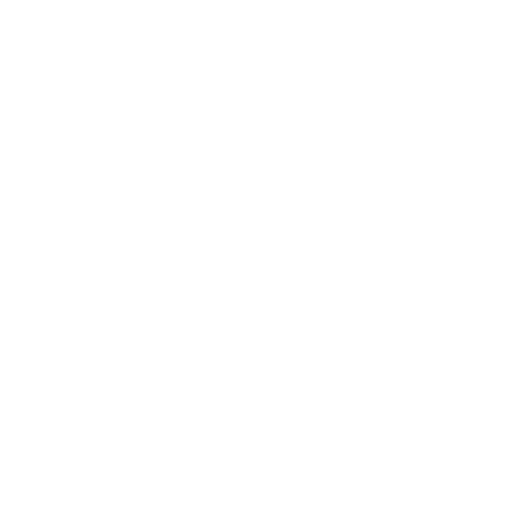
t = 0.00 s
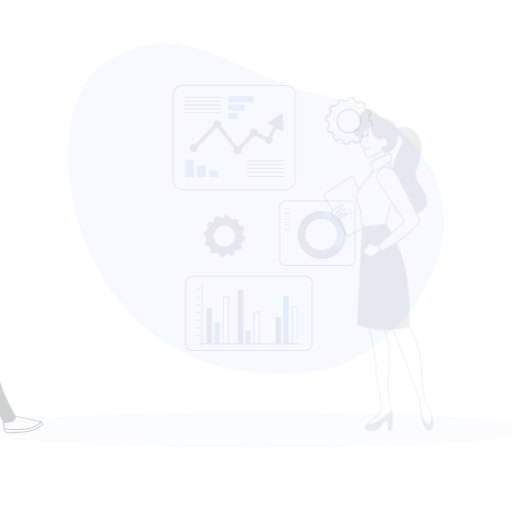
t = 0.15 s
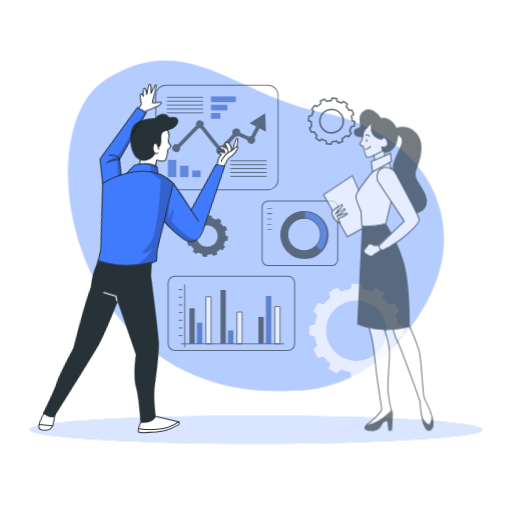
t = 0.45 s
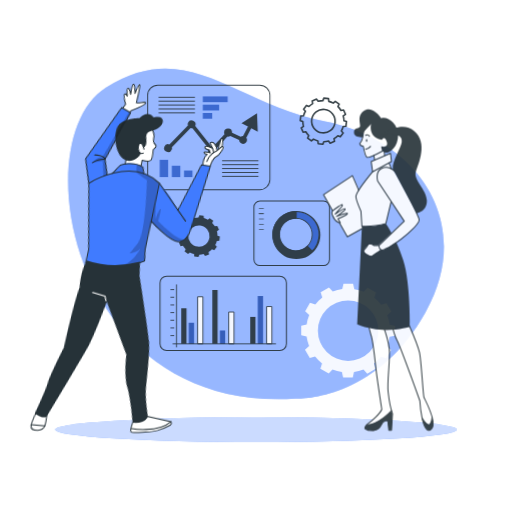
t = 0.60 s
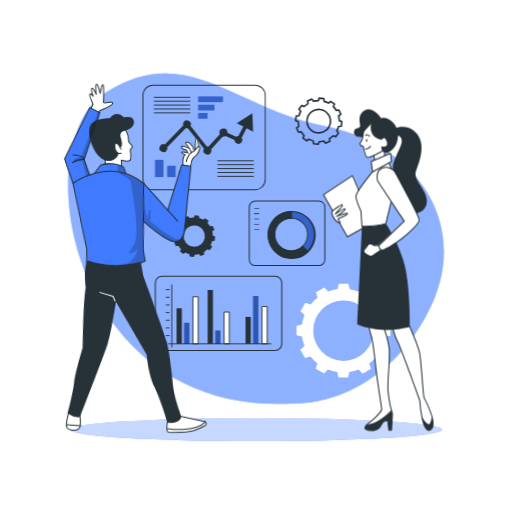
t = 0.80 s
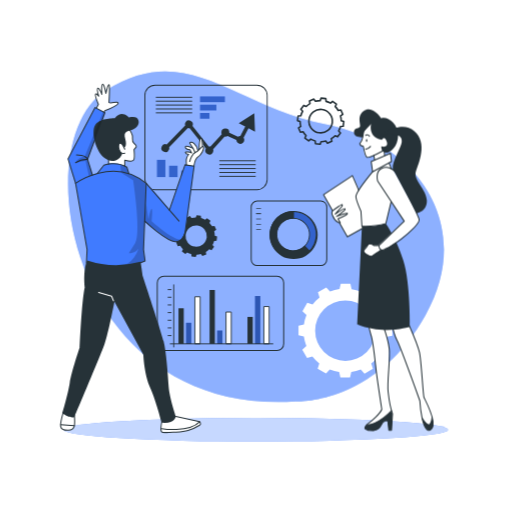
t = 1.00 s

The animated SVG that drew these frames (rendered in a browser with its animation timeline set to each time). Animation: 5 CSS @keyframes rules; one cycle of 1.00 s.

<svg class="animated" id="freepik_stories-business-plan" xmlns="http://www.w3.org/2000/svg" viewBox="0 0 500 500" version="1.1" xmlns:xlink="http://www.w3.org/1999/xlink" xmlns:svgjs="http://svgjs.com/svgjs"><style>svg#freepik_stories-business-plan:not(.animated) .animable {opacity: 0;}svg#freepik_stories-business-plan.animated #freepik--background-simple--inject-7 {animation: 1s 1 forwards cubic-bezier(.36,-0.01,.5,1.38) slideDown;animation-delay: 0s;}svg#freepik_stories-business-plan.animated #freepik--Shadow--inject-7 {animation: 1s 1 forwards cubic-bezier(.36,-0.01,.5,1.38) zoomOut;animation-delay: 0s;}svg#freepik_stories-business-plan.animated #freepik--Graphics--inject-7 {animation: 1s 1 forwards cubic-bezier(.36,-0.01,.5,1.38) slideRight;animation-delay: 0s;}svg#freepik_stories-business-plan.animated #freepik--character-1--inject-7 {animation: 1s 1 forwards cubic-bezier(.36,-0.01,.5,1.38) lightSpeedLeft;animation-delay: 0s;}svg#freepik_stories-business-plan.animated #freepik--character-2--inject-7 {animation: 1s 1 forwards cubic-bezier(.36,-0.01,.5,1.38) fadeIn;animation-delay: 0s;}            @keyframes slideDown {                0% {                    opacity: 0;                    transform: translateY(-30px);                }                100% {                    opacity: 1;                    transform: translateY(0);                }            }                    @keyframes zoomOut {                0% {                    opacity: 0;                    transform: scale(1.5);                }                100% {                    opacity: 1;                    transform: scale(1);                }            }                    @keyframes slideRight {                0% {                    opacity: 0;                    transform: translateX(30px);                }                100% {                    opacity: 1;                    transform: translateX(0);                }            }                    @keyframes lightSpeedLeft {              from {                transform: translate3d(-50%, 0, 0) skewX(20deg);                opacity: 0;              }              60% {                transform: skewX(-10deg);                opacity: 1;              }              80% {                transform: skewX(2deg);              }              to {                opacity: 1;                transform: translate3d(0, 0, 0);              }            }                    @keyframes fadeIn {                0% {                    opacity: 0;                }                100% {                    opacity: 1;                }            }        </style><g id="freepik--background-simple--inject-7" class="animable" style="transform-origin: 250.008px 231.15px;"><path d="M288.4,392s77.86,3.64,127.11-84.35-8.7-168.93-98.22-186.42S183.17,38.07,103.38,88.34,67.93,406.33,288.4,392Z" style="fill: #407BFF; transform-origin: 250.008px 231.15px;" id="eltt71x5o1xa" class="animable"></path><g id="elc27boa8y1uj"><path d="M288.4,392s77.86,3.64,127.11-84.35-8.7-168.93-98.22-186.42S183.17,38.07,103.38,88.34,67.93,406.33,288.4,392Z" style="fill: rgb(255, 255, 255); opacity: 0.4; transform-origin: 250.008px 231.15px;" class="animable" id="el8umv3u2yhxa"></path></g></g><g id="freepik--Shadow--inject-7" class="animable" style="transform-origin: 250.01px 419.59px;"><ellipse cx="250.01" cy="419.59" rx="187.6" ry="11.63" style="fill: #407BFF; transform-origin: 250.01px 419.59px;" id="el40z0u8u073o" class="animable"></ellipse><g id="elbrgnxg5yl77"><ellipse cx="250.01" cy="419.59" rx="187.6" ry="11.63" style="fill: rgb(255, 255, 255); opacity: 0.7; transform-origin: 250.01px 419.59px;" class="animable" id="elxu8sdzp0g6i"></ellipse></g></g><g id="freepik--Graphics--inject-7" class="animable" style="transform-origin: 262.04px 225.66px;"><path d="M291.08,113.24l-.54,4.58,2.48.88a20.29,20.29,0,0,0,.65,4.65l-2.15,1.56,1.81,4.25,2.61-.49a20.2,20.2,0,0,0,2.88,3.7l-1.09,2.44,3.7,2.76,2-1.7a19.74,19.74,0,0,0,4.35,1.76l.28,2.65,4.57.55.89-2.49a20.29,20.29,0,0,0,4.65-.65l1.57,2.14L324,138l-.47-2.6a20.23,20.23,0,0,0,3.69-2.88l2.44,1.09,2.76-3.7-1.71-2a19.47,19.47,0,0,0,1.76-4.34l2.65-.28.55-4.58-2.49-.89a19.67,19.67,0,0,0-.65-4.64l2.16-1.57-1.82-4.25-2.6.48a20.28,20.28,0,0,0-2.89-3.69l1.08-2.43L324.73,99l-2,1.71a20.52,20.52,0,0,0-4.32-1.76l-.28-2.65-4.58-.54-.89,2.48a20.14,20.14,0,0,0-4.64.66l-1.57-2.15-4.25,1.81.48,2.6A20.2,20.2,0,0,0,299,104l-2.43-1.08-2.77,3.7,1.71,2a19.83,19.83,0,0,0-1.76,4.35Zm10.63,3.67a11.46,11.46,0,1,1,10,12.73h0a11.46,11.46,0,0,1-10-12.73Z" style="fill: none; stroke: rgb(38, 50, 56); stroke-linejoin: round; stroke-width: 1.57112px; transform-origin: 313.105px 118.295px;" id="elzez4mkdmet8" class="animable"></path><path d="M171.61,225.94l-.49,4.15,2.25.8a18.19,18.19,0,0,0,.59,4.21l-2,1.42,1.64,3.85,2.36-.45a18.49,18.49,0,0,0,2.61,3.35l-1,2.21L181,248l1.81-1.55a17.71,17.71,0,0,0,3.94,1.6l.25,2.4,4.15.5.8-2.26a18,18,0,0,0,4.21-.59l1.42,1.95,3.84-1.65L201,246a18.49,18.49,0,0,0,3.35-2.61l2.21,1,2.5-3.34-1.55-1.83a17.92,17.92,0,0,0,1.6-3.93l2.4-.26.49-4.15-2.25-.8a18.19,18.19,0,0,0-.59-4.21l2-1.42-1.65-3.85-2.35.43a18.45,18.45,0,0,0-2.63-3.33l1-2.21L202.1,213l-1.82,1.55a17.81,17.81,0,0,0-3.92-1.59l-.25-2.4-4.15-.5-.8,2.26a18.11,18.11,0,0,0-4.21.59L185.53,211l-3.85,1.64.43,2.36a18.39,18.39,0,0,0-3.35,2.61l-2.21-1-2.5,3.35,1.55,1.82a18.2,18.2,0,0,0-1.6,3.94Zm9.63,3.32a10.38,10.38,0,1,1,9.08,11.54h0a10.39,10.39,0,0,1-9.08-11.54Z" style="fill: rgb(38, 50, 56); transform-origin: 191.56px 230.505px;" id="elld9sogs2j38" class="animable"></path><path d="M383.08,327.75v-9.41l-5.25-1.19a40.53,40.53,0,0,0-2.44-9.26l4-3.69L374.67,296l-5.16,1.63a41.23,41.23,0,0,0-6.74-6.79l1.63-5.21-8.17-4.71-3.65,3.93a40.52,40.52,0,0,0-9.24-2.51l-1.2-5.3h-9.41l-1.2,5.26a40.15,40.15,0,0,0-9.26,2.44l-3.69-4-8.15,4.7,1.59,5.16a41.17,41.17,0,0,0-6.79,6.73l-5.2-1.61-4.7,8.14,3.94,3.67a40.57,40.57,0,0,0-2.51,9.23l-5.3,1.21v9.41l5.25,1.2a41.11,41.11,0,0,0,2.44,9.25l-4,3.7,4.71,8.17,5.15-1.59a40.79,40.79,0,0,0,6.76,6.76l-1.61,5.21,8.18,4.71,3.65-4a40.27,40.27,0,0,0,9.19,2.52l1.2,5.3h9.42l1.19-5.25a41.17,41.17,0,0,0,9.27-2.46l3.69,4,8.17-4.71-1.59-5.15a40.79,40.79,0,0,0,6.79-6.73l5.2,1.61,4.71-8.18-3.95-3.66a41.06,41.06,0,0,0,2.52-9.24Zm-16.27-4.86a29.54,29.54,0,1,1-29.54-29.54h0a29.54,29.54,0,0,1,29.54,29.54Z" style="fill: rgb(255, 255, 255); transform-origin: 337.27px 322.825px;" id="ellr0ukhc0km" class="animable"></path><rect x="195.34" y="94.15" width="24.24" height="5.59" style="fill: #407BFF; transform-origin: 207.46px 96.945px;" id="elswt9ixby5dk" class="animable"></rect><rect x="195.34" y="102.23" width="15.93" height="5.59" style="fill: #407BFF; transform-origin: 203.305px 105.025px;" id="el1hugc7kh9mi" class="animable"></rect><rect x="195.34" y="110.31" width="9.17" height="5.59" style="fill: #407BFF; transform-origin: 199.925px 113.105px;" id="elegzeq88vd9" class="animable"></rect><g id="elgqt0ysrefjm"><rect x="195.34" y="94.15" width="24.24" height="5.59" style="opacity: 0.2; isolation: isolate; transform-origin: 207.46px 96.945px;" class="animable" id="el8xqm7ji42y"></rect></g><g id="el3cnicda3zv3"><rect x="195.34" y="102.23" width="15.93" height="5.59" style="opacity: 0.2; isolation: isolate; transform-origin: 203.305px 105.025px;" class="animable" id="el15bsyd0xlgp"></rect></g><g id="el291l4lrj4te"><rect x="195.34" y="110.31" width="9.17" height="5.59" style="opacity: 0.2; isolation: isolate; transform-origin: 199.925px 113.105px;" class="animable" id="el6vd3uyrx8"></rect></g><rect x="153.25" y="156.07" width="8.22" height="16.84" style="fill: #407BFF; transform-origin: 157.36px 164.49px;" id="elwb8rxouvxo9" class="animable"></rect><rect x="165.12" y="161.86" width="8.22" height="11.06" style="fill: #407BFF; transform-origin: 169.23px 167.39px;" id="elfrwb163yncd" class="animable"></rect><rect x="177" y="166.55" width="8.22" height="6.37" style="fill: #407BFF; transform-origin: 181.11px 169.735px;" id="elp73xqoefnk" class="animable"></rect><g id="el3p3fe8be4hd"><rect x="153.25" y="156.07" width="8.22" height="16.84" style="opacity: 0.2; isolation: isolate; transform-origin: 157.36px 164.49px;" class="animable" id="el26mm2a1iy05"></rect></g><g id="el7g21etz3fx"><rect x="165.12" y="161.86" width="8.22" height="11.06" style="opacity: 0.2; isolation: isolate; transform-origin: 169.23px 167.39px;" class="animable" id="elqw6274jv50b"></rect></g><g id="el5fx2zmmvqnh"><rect x="177" y="166.55" width="8.22" height="6.37" style="opacity: 0.2; isolation: isolate; transform-origin: 181.11px 169.735px;" class="animable" id="el4ygxs8jviaf"></rect></g><path d="M250.94,185.66H151.41A10.39,10.39,0,0,1,141,175.27V93.1a10.41,10.41,0,0,1,10.39-10.39h99.53A10.4,10.4,0,0,1,261.33,93.1v82.17A10.39,10.39,0,0,1,250.94,185.66Zm-99.53-102a9.5,9.5,0,0,0-9.48,9.48v82.17a9.5,9.5,0,0,0,9.48,9.48h99.53a9.5,9.5,0,0,0,9.48-9.48V93.1a9.5,9.5,0,0,0-9.48-9.48Z" style="fill: rgb(38, 50, 56); transform-origin: 201.165px 134.185px;" id="elj6jlmongkr" class="animable"></path><rect x="214.17" y="156.53" width="35.49" height="0.91" style="fill: rgb(38, 50, 56); transform-origin: 231.915px 156.985px;" id="el77whqqfomdj" class="animable"></rect><rect x="214.17" y="160.34" width="35.49" height="0.91" style="fill: rgb(38, 50, 56); transform-origin: 231.915px 160.795px;" id="eli57jd6j46o" class="animable"></rect><rect x="214.17" y="164.14" width="35.49" height="0.91" style="fill: rgb(38, 50, 56); transform-origin: 231.915px 164.595px;" id="elv2vfrwuzixf" class="animable"></rect><rect x="214.17" y="167.94" width="35.49" height="0.91" style="fill: rgb(38, 50, 56); transform-origin: 231.915px 168.395px;" id="elbe5lr3ejt6j" class="animable"></rect><rect x="214.17" y="171.74" width="35.49" height="0.91" style="fill: rgb(38, 50, 56); transform-origin: 231.915px 172.195px;" id="elvb8ilqmcpn" class="animable"></rect><rect x="152.16" y="94.53" width="35.49" height="0.91" style="fill: rgb(38, 50, 56); transform-origin: 169.905px 94.985px;" id="elbapfag3ne9i" class="animable"></rect><rect x="152.16" y="98.33" width="35.49" height="0.91" style="fill: rgb(38, 50, 56); transform-origin: 169.905px 98.785px;" id="eldwj6gfgo5li" class="animable"></rect><rect x="152.16" y="102.13" width="35.49" height="0.91" style="fill: rgb(38, 50, 56); transform-origin: 169.905px 102.585px;" id="el82fr4dh435j" class="animable"></rect><rect x="152.16" y="105.93" width="35.49" height="0.91" style="fill: rgb(38, 50, 56); transform-origin: 169.905px 106.385px;" id="elm97az0ct6x" class="animable"></rect><rect x="152.16" y="109.73" width="35.49" height="0.91" style="fill: rgb(38, 50, 56); transform-origin: 169.905px 110.185px;" id="el5pcdc3np8wc" class="animable"></rect><path d="M242.65,125.23l6.36,3.34-.73-17.94-15.17,9.6,6.36,3.33-4.79,9.11h0a3.78,3.78,0,0,0-2.33.8l-8.45-3.91v-.05a3.88,3.88,0,0,0-7.75-.38h0a2.41,2.41,0,0,0,0,.38,4.05,4.05,0,0,0,.35,1.61l-11,12a3.7,3.7,0,0,0-1.09-.17,2.76,2.76,0,0,0-.57.06L188,122.9a3.87,3.87,0,0,0-7.08-3.11,3.71,3.71,0,0,0-.33,1.54,4.29,4.29,0,0,0,.2,1.17L162.74,141a3.87,3.87,0,1,0,2.31,5h0a4,4,0,0,0,.23-1.33,3.38,3.38,0,0,0-.13-.94L183.4,125a3.53,3.53,0,0,0,1.11.18,3.42,3.42,0,0,0,.71-.07l15.75,20a3.91,3.91,0,1,0,6.88,3.73,3.83,3.83,0,0,0,.47-1.65,2.54,2.54,0,0,0,0-.39,4,4,0,0,0-.2-1.19l11.26-12.26a3.57,3.57,0,0,0,.65.06,3.87,3.87,0,0,0,2.16-.66l8.6,4a3.87,3.87,0,1,0,7.73-.37,3.83,3.83,0,0,0-.69-2Z" style="fill: rgb(38, 50, 56); transform-origin: 203.283px 130.759px;" id="el8p3s25tsrdd" class="animable"></path><g id="freepik--chart-1--inject-2--inject-7" class="animable" style="transform-origin: 282.175px 227.77px;"><path d="M251.17,196.27a5.91,5.91,0,0,0-5.9,5.91v51.21a5.9,5.9,0,0,0,5.9,5.9h62a5.91,5.91,0,0,0,5.91-5.9V202.15a5.91,5.91,0,0,0-5.91-5.9Z" style="fill: none; stroke: rgb(38, 50, 56); stroke-linejoin: round; transform-origin: 282.175px 227.77px;" id="elku8yd5ejtoa" class="animable"></path><rect x="250.16" y="203.25" width="4.71" height="0.63" style="fill: rgb(38, 50, 56); transform-origin: 252.515px 203.565px;" id="elruukzbsfd4q" class="animable"></rect><rect x="250.16" y="208.39" width="4.71" height="0.63" style="fill: rgb(38, 50, 56); transform-origin: 252.515px 208.705px;" id="elcqsmi2lzx5j" class="animable"></rect><rect x="250.16" y="213.53" width="4.71" height="0.63" style="fill: rgb(38, 50, 56); transform-origin: 252.515px 213.845px;" id="elt4s56f3pwkp" class="animable"></rect><rect x="250.16" y="218.68" width="4.71" height="0.63" style="fill: rgb(38, 50, 56); transform-origin: 252.515px 218.995px;" id="elafda1xi0rfr" class="animable"></rect><rect x="249.98" y="208.39" width="4.71" height="0.63" style="fill: rgb(38, 50, 56); transform-origin: 252.335px 208.705px;" id="elv7o0kl4ppxc" class="animable"></rect><rect x="250.16" y="223.82" width="4.71" height="0.63" style="fill: rgb(38, 50, 56); transform-origin: 252.515px 224.135px;" id="el1t8pnq39j6l" class="animable"></rect></g><path d="M285.76,251.64a22.59,22.59,0,1,0-22.12-23,22.58,22.58,0,0,0,22.12,23Zm.79-38.54a16,16,0,1,1-16.32,15.67A16,16,0,0,1,286.55,213.1Z" style="fill: #407BFF; transform-origin: 286.226px 229.055px;" id="eltp42fhxvm4j" class="animable"></path><g id="elv7lxoxh1co"><path d="M285.76,251.64a22.59,22.59,0,1,0-22.12-23,22.58,22.58,0,0,0,22.12,23Zm.79-38.54a16,16,0,1,1-16.32,15.67A16,16,0,0,1,286.55,213.1Z" style="opacity: 0.2; isolation: isolate; transform-origin: 286.226px 229.055px;" class="animable" id="el4s22na9djy9"></path></g><path d="M270,245.22a23,23,0,0,0,32.53.14.48.48,0,0,0,0-.64L297.84,240a.45.45,0,0,0-.32-.14.57.57,0,0,0-.33.13,15.36,15.36,0,0,1-11.28,4.51l-1.11,0a15.45,15.45,0,0,1-9.21-3.71c-.23-.21-.47-.42-.69-.64a15.79,15.79,0,0,1-1.75-20.27.41.41,0,0,0,.05-.09c.1-.14.21-.26.33-.4a15.47,15.47,0,0,1,13-5.86.45.45,0,0,0,.46-.44h0l.13-6.63a.46.46,0,0,0-.44-.47h0A23,23,0,0,0,270,245.22Z" style="fill: rgb(38, 50, 56); transform-origin: 282.973px 229.008px;" id="elg2zyi6jugsk" class="animable"></path><path d="M286.69,206a23.51,23.51,0,1,1-.05,0Zm-.92,45.17a22.14,22.14,0,1,0-21.68-22.58h0A22.15,22.15,0,0,0,285.77,251.18Zm.79-38.54a16.42,16.42,0,1,1-16.75,16.08,16.42,16.42,0,0,1,16.75-16.08Zm-.65,31.91a15.51,15.51,0,1,0-15.19-15.82h0a15.51,15.51,0,0,0,15.19,15.81Z" style="fill: rgb(38, 50, 56); transform-origin: 286.665px 229.51px;" id="el0mvfjnqunow" class="animable"></path><line x1="169.67" y1="278.13" x2="169.67" y2="338.79" style="fill: none; stroke: rgb(38, 50, 56); stroke-linecap: round; stroke-linejoin: round; stroke-width: 0.879169px; transform-origin: 169.67px 308.46px;" id="elkwvjur7kfob" class="animable"></line><rect x="174.27" y="301.02" width="5.15" height="34.73" style="fill: rgb(38, 50, 56); transform-origin: 176.845px 318.385px;" id="eldkty9zjewx" class="animable"></rect><rect x="181.63" y="315.19" width="5.15" height="20.55" style="fill: #407BFF; transform-origin: 184.205px 325.465px;" id="elt33kkjoif9l" class="animable"></rect><rect x="190.28" y="289.79" width="5.15" height="45.96" style="fill: rgb(255, 255, 255); stroke: rgb(38, 50, 56); stroke-linejoin: round; stroke-width: 0.879169px; transform-origin: 192.855px 312.77px;" id="eljr3hpcky4qj" class="animable"></rect><rect x="204.64" y="283.16" width="5.15" height="52.58" style="fill: rgb(38, 50, 56); transform-origin: 207.215px 309.45px;" id="eln38igjdyf4a" class="animable"></rect><rect x="212.01" y="322.74" width="5.15" height="13.01" style="fill: #407BFF; transform-origin: 214.585px 329.245px;" id="elq173fnfe8j" class="animable"></rect><rect x="220.66" y="304.7" width="5.15" height="31.05" style="fill: rgb(255, 255, 255); stroke: rgb(38, 50, 56); stroke-linejoin: round; stroke-width: 0.879169px; transform-origin: 223.235px 320.225px;" id="elm1w95jg8s7i" class="animable"></rect><rect x="241.64" y="309.45" width="5.15" height="26.29" style="fill: rgb(38, 50, 56); transform-origin: 244.215px 322.595px;" id="el6p0jzei6b6b" class="animable"></rect><rect x="249.01" y="289.05" width="5.15" height="46.69" style="fill: #407BFF; transform-origin: 251.585px 312.395px;" id="elpke9cx8m0mg" class="animable"></rect><rect x="257.66" y="299.36" width="5.15" height="36.38" style="fill: rgb(255, 255, 255); stroke: rgb(38, 50, 56); stroke-linejoin: round; stroke-width: 0.879169px; transform-origin: 260.235px 317.55px;" id="elxzkr61yilys" class="animable"></rect><line x1="164.14" y1="327.71" x2="167.02" y2="327.71" style="fill: none; stroke: rgb(38, 50, 56); stroke-linecap: round; stroke-linejoin: round; stroke-width: 0.879169px; transform-origin: 165.58px 327.71px;" id="elipkk1nlniqn" class="animable"></line><line x1="164.14" y1="320.22" x2="167.02" y2="320.22" style="fill: none; stroke: rgb(38, 50, 56); stroke-linecap: round; stroke-linejoin: round; stroke-width: 0.879169px; transform-origin: 165.58px 320.22px;" id="elxpnbqrkq069" class="animable"></line><line x1="164.14" y1="312.74" x2="167.02" y2="312.74" style="fill: none; stroke: rgb(38, 50, 56); stroke-linecap: round; stroke-linejoin: round; stroke-width: 0.879169px; transform-origin: 165.58px 312.74px;" id="el14q1ffubeaf" class="animable"></line><line x1="164.14" y1="305.25" x2="167.02" y2="305.25" style="fill: none; stroke: rgb(38, 50, 56); stroke-linecap: round; stroke-linejoin: round; stroke-width: 0.879169px; transform-origin: 165.58px 305.25px;" id="eltfzzvhstp4k" class="animable"></line><line x1="164.14" y1="297.76" x2="167.02" y2="297.76" style="fill: none; stroke: rgb(38, 50, 56); stroke-linecap: round; stroke-linejoin: round; stroke-width: 0.879169px; transform-origin: 165.58px 297.76px;" id="elnzi8j99gvne" class="animable"></line><line x1="164.14" y1="290.27" x2="167.02" y2="290.27" style="fill: none; stroke: rgb(38, 50, 56); stroke-linecap: round; stroke-linejoin: round; stroke-width: 0.879169px; transform-origin: 165.58px 290.27px;" id="elzphpymiqxb" class="animable"></line><line x1="164.14" y1="282.78" x2="167.02" y2="282.78" style="fill: none; stroke: rgb(38, 50, 56); stroke-linecap: round; stroke-linejoin: round; stroke-width: 0.879169px; transform-origin: 165.58px 282.78px;" id="elceg2rek1cm" class="animable"></line><line x1="166.26" y1="335.75" x2="266.42" y2="335.75" style="fill: none; stroke: rgb(38, 50, 56); stroke-linecap: round; stroke-linejoin: round; stroke-width: 0.879169px; transform-origin: 216.34px 335.75px;" id="elp900a09zh7j" class="animable"></line><g id="el4kfzx9vp6wc"><rect x="181.63" y="315.19" width="5.15" height="20.55" style="opacity: 0.3; transform-origin: 184.205px 325.465px;" class="animable" id="elwtdsttq27k"></rect></g><g id="ele05ijgug8fd"><rect x="212.01" y="322.74" width="5.15" height="13.01" style="opacity: 0.3; transform-origin: 214.585px 329.245px;" class="animable" id="els6sjjvw37f8"></rect></g><g id="el10auuqkinri"><rect x="249.01" y="289.05" width="5.15" height="46.69" style="opacity: 0.3; transform-origin: 251.585px 312.395px;" class="animable" id="elhios31fmxtm"></rect></g><path d="M160.05,269.71a6.52,6.52,0,0,0-6.51,6.51v59.51a6.53,6.53,0,0,0,6.51,6.52H270.5a6.54,6.54,0,0,0,6.52-6.52V276.2a6.53,6.53,0,0,0-6.52-6.52Z" style="fill: none; stroke: rgb(38, 50, 56); stroke-linejoin: round; transform-origin: 215.28px 305.965px;" id="el7v28vbquifl" class="animable"></path></g><g id="freepik--character-1--inject-7" class="animable" style="transform-origin: 129.247px 252.357px;"><path d="M72.65,402.74s2.31,15.42-3.28,17-9.47-.5-10.17-2.81,4.25-18.81,4.25-18.81Z" style="fill: rgb(255, 255, 255); transform-origin: 66.1276px 409.206px;" id="eliclgfbjbrq8" class="animable"></path><path d="M169.88,406.15l24.3,5.76s1.84,1,1.64,2.65-11.29,5.88-14.4,6.41-21.06,2.87-23.61.68S160.65,402,160.65,402Z" style="fill: rgb(255, 255, 255); transform-origin: 176.48px 412.285px;" id="el5sn5jpfej06" class="animable"></path><path d="M125.88,124.92s3.42,5.16,3.47,7.77-.27,5.59,1.33,7.13,2.83,3.22,2.17,4-1.93,2.3-1.93,2.3,1.65,8.79-.49,10.38-8.57,0-8.57,0v5.68s-9.14-3-15.45-2.44l-1.12-12.17S119,121.21,125.88,124.92Z" style="fill: rgb(255, 255, 255); transform-origin: 119.161px 143.371px;" id="el1qih247mdar" class="animable"></path><path d="M182.1,160.88s-.82-6.24,2.22-10c0,0-3.64-.62-3.2-1.94s6,.41,6,.41l-1.5-3s-5.25-1.74-4.6-3.37,8.35,2.38,8.35,2.38-4.57-3.82-3.93-5.41,5.29-1.56,7.77,6.68l1.26-1.57s.45-9.38,1.74-9.89c0,0,2,1.1,2,6.49,0,0,2,2.41.73,4.45s-4.26,6.63-6.8,8.35-2.53,8.43-2.53,8.43Z" style="fill: rgb(255, 255, 255); transform-origin: 190.163px 149.03px;" id="eldu89dknlbmt" class="animable"></path><path d="M101.62,109.59l1.15-1.54s12.87-5.74,12.55-7.53-7.61.68-9-.27c0,0,1.33-16.94,0-17.49s-2.81,7.95-2.81,7.95-1.87-8.72-3.31-8.47-.84,9-.84,9-2.75-5.61-3.82-5.09.53,7.36.53,7.36-2-2.35-2.8-1.64A26.51,26.51,0,0,0,96.12,102l-2.78,4.7Z" style="fill: rgb(255, 255, 255); transform-origin: 104.298px 95.9124px;" id="eln2jmzaku13c" class="animable"></path><path d="M180.71,160.92l8.87,1.24s-6.49,55-8.4,61.79-3.63,11.67-10.15,12-29.75-19.2-29.75-19.2l-1.08,27,1.51,11.2s-28.41,14.93-57.3,1.94l.65-13.14L74.65,183.65l-8.19-28.54L92.89,105l9.58,5-16.9,45.61,4.73,15.23,5.29-2.12,5.85-7.46s9.92-5.15,22.47,2l2,6.26s14.72,1.11,39.57,35.56Z" style="fill: #407BFF; transform-origin: 128.02px 183.6px;" id="elu5lvycji50n" class="animable"></path><g id="ele0nzis1ekaq"><path d="M117.3,160.92l1.12,7.7S126.68,174.1,130,176c0,0,8.12,51.28,2.11,61.37l-6.33,9.91s6.47,0,9.45-4.53c0,0-3.71,12.38-13.33,15.71,0,0,14.77-1.54,19.85-3.5l-1.51-11.2,2.43-62.45s2.29-4.18-16.75-11.67l-2.81-6.75Z" style="opacity: 0.2; transform-origin: 130.028px 209.69px;" class="animable" id="el7gywgjla2yr"></path></g><path d="M125.88,125.62s3.1,4.54,3.47,7.07-.73,5.32,1.33,7.13,3,3,2.17,4-1.93,2.3-1.93,2.3.84,8.57-.49,10.38-8.57,0-8.57,0v5.68" style="fill: none; stroke: rgb(38, 50, 56); stroke-linecap: round; stroke-linejoin: round; transform-origin: 127.505px 143.9px;" id="elgyz81sf5esk" class="animable"></path><path d="M121.86,145.74s-2.9-7.49-5.07-5.68-.24,11.71,5.07,9.54" style="fill: none; stroke: rgb(38, 50, 56); stroke-linecap: round; stroke-linejoin: round; transform-origin: 118.887px 144.844px;" id="eldcgyvfrsujg" class="animable"></path><path d="M121.07,144s3.45-.28,1.27-8.37,2.54-7,7.61-9.3,6.28-6.52,5.19-9.05-2.9-3.87-9.3-2.66c0,0-7-8.09-13.76.85,0,0-15.22-.24-19.32,7s1.33,25.72,9.3,31.88,15.76,1.23,17.38-4.56c0,0-5.43-2.93-2.65-9.69C116.79,140.06,119.32,139.16,121.07,144Z" style="fill: rgb(38, 50, 56); transform-origin: 113.433px 134.228px;" id="elvfpq2dtt8b" class="animable"></path><path d="M73.86,179.09s36.83-26.71,68.93,0l-2.59,64.62,1.51,11.2s-27.14,12.71-57.3,1.94l.65-13.14Z" style="fill: none; stroke: rgb(38, 50, 56); stroke-linecap: round; stroke-linejoin: round; transform-origin: 108.325px 214.2px;" id="eliwuelshvd4" class="animable"></path><path d="M95.1,169.38l6.34-8.08s12.43-4.3,22.47,2l2,6.26" style="fill: none; stroke: rgb(38, 50, 56); stroke-linecap: round; stroke-linejoin: round; transform-origin: 110.505px 164.714px;" id="elowvncwg2n58" class="animable"></path><line x1="142.79" y1="179.09" x2="174.86" y2="215.97" style="fill: none; stroke: rgb(38, 50, 56); stroke-linecap: round; stroke-linejoin: round; transform-origin: 158.825px 197.53px;" id="elsrra68700tg" class="animable"></line><path d="M141.31,216s21.25,19.77,29.72,20,9.88-10,9.88-10l8.67-63.8-8.87-1.24-15.26,44.23" style="fill: none; stroke: rgb(38, 50, 56); stroke-linecap: round; stroke-linejoin: round; transform-origin: 165.445px 198.482px;" id="el55eqmr9rz9c" class="animable"></path><path d="M189.43,162s1.11-7.21,4-8.85,6.32-8,5.22-9.83-4.46,4.12-7.49,5.26-5.49,6.74-5.91,9.17" style="fill: none; stroke: rgb(38, 50, 56); stroke-linecap: round; stroke-linejoin: round; transform-origin: 192.055px 152.487px;" id="eltfbwjzflsm" class="animable"></path><path d="M197.72,143.06s0-8.33-1.53-7.94-1.74,10.94-1.74,10.94" style="fill: none; stroke: rgb(38, 50, 56); stroke-linecap: round; stroke-linejoin: round; transform-origin: 196.085px 140.583px;" id="el48ohgrcjg85" class="animable"></path><path d="M193.33,147.13s-1-4.67-3.75-6.95-4.47-1.05-4.16-.28,5,7,4.89,9.12" style="fill: none; stroke: rgb(38, 50, 56); stroke-linecap: round; stroke-linejoin: round; transform-origin: 189.357px 143.945px;" id="elf3kh2ng28xq" class="animable"></path><path d="M188.57,144.82s-7.55-3.46-7.57-1.39,4.6,2.87,4.6,2.87l1.5,3s-6.36-2-6-.41,3.2,1.94,3.2,1.94-3.09,3.06-2.22,10" style="fill: none; stroke: rgb(38, 50, 56); stroke-linecap: round; stroke-linejoin: round; transform-origin: 184.785px 151.8px;" id="el34ibb97dphi" class="animable"></path><path d="M137.34,255.66l1.93,13.52s17.77,53.31,20.47,63.73,4.25,34,5,44.81,7,29,7,29-.77,7.34-13.9,6.18c0,0-5.41-21.63-11.2-34.38S140,346.43,140,346.43l-28.2-51.76s-5.77,30.14-9.65,41.33c-4,11.54-31.27,75.57-29.36,71.08,0,0-3.86,2.32-12-3.48,0,0,5.79-19.31,7.33-29.74s9.66-34.38,9.66-34.38,1.93-45.19,5-59.1c0,0-2-15.32,2.27-26.14A91.92,91.92,0,0,0,137.34,255.66Z" style="fill: rgb(38, 50, 56); transform-origin: 116.265px 333.632px;" id="eld6ytm0jocqg" class="animable"></path><polyline points="96.35 285.59 109.01 289.27 110.85 293.76" style="fill: none; stroke: rgb(255, 255, 255); stroke-linecap: round; stroke-linejoin: round; transform-origin: 103.6px 289.675px;" id="el5nk5x75f87k" class="animable"></polyline><path d="M158.12,411.32s-1.71,8.57-.31,10.33c.74.92,2.94.75,4,.77,2.44.05,4.89-.11,7.33-.27,4.88-.32,9.88-.27,14.59-1.78A46.41,46.41,0,0,0,195,415.26c1.92-1.28,0-3.35,0-3.35l-23.25-5.22" style="fill: none; stroke: rgb(38, 50, 56); stroke-linecap: round; stroke-linejoin: round; transform-origin: 176.556px 414.56px;" id="elq4y3zgpixq" class="animable"></path><path d="M158,418.63s26.13,4.29,37-6.72" style="fill: none; stroke: rgb(38, 50, 56); stroke-linecap: round; stroke-linejoin: round; transform-origin: 176.5px 415.681px;" id="elwzvnfa9wgu" class="animable"></path><path d="M61.8,402.74s-3,10.29-2.56,13.53,3.69,4,7.49,3.91,5.36-1.79,5.92-4.36,0-10.88,0-10.88" style="fill: none; stroke: rgb(38, 50, 56); stroke-linecap: round; stroke-linejoin: round; transform-origin: 66.0474px 411.463px;" id="el076cq8llu4tf" class="animable"></path><line x1="59.2" y1="414.7" x2="72.65" y2="415.82" style="fill: none; stroke: rgb(38, 50, 56); stroke-linecap: round; stroke-linejoin: round; transform-origin: 65.925px 415.26px;" id="elwez1u3pbooj" class="animable"></line><path d="M94.31,105.32c1.14-2.08,1.81-3.35,1.81-3.35S92.41,93,93.34,91.9s3.08,2,3.08,2-2.2-7.13-.81-7.74,3.87,6,3.87,6-.65-9.55.79-10,3.17,9.08,3.17,9.08,1.86-8.48,3-8.56,0,17.49,0,17.49c2.3,1.13,9.06-1.63,9,.6s-13,7.36-13,7.36a5.78,5.78,0,0,0-.59.94" style="fill: none; stroke: rgb(38, 50, 56); stroke-linecap: round; stroke-linejoin: round; transform-origin: 104.315px 95.6073px;" id="el6oufi765q9y" class="animable"></path><polyline points="73.86 179.09 66.46 155.11 92.89 105.03 102.47 110.04 85.57 155.65 90.3 170.88" style="fill: none; stroke: rgb(38, 50, 56); stroke-linecap: round; stroke-linejoin: round; transform-origin: 84.465px 142.06px;" id="elcat8vu8l5f" class="animable"></polyline><path d="M74.72,151.32s9.48-.08,10.85,4.33a19,19,0,0,0-11.71,3.24" style="fill: none; stroke: rgb(38, 50, 56); stroke-linecap: round; stroke-linejoin: round; transform-origin: 79.715px 155.105px;" id="eluf3khiotakj" class="animable"></path><line x1="106.04" y1="160.26" x2="106.04" y2="153.31" style="fill: none; stroke: rgb(38, 50, 56); stroke-linecap: round; stroke-linejoin: round; transform-origin: 106.04px 156.785px;" id="elj8584e7dorc" class="animable"></line><g id="el1hbtf7ytk2g"><path d="M142.63,198.43,145,214.2s1.94-10.29,3.15-10.29,0,12.06,0,12.06,19.88,18,28.48,18.1c0,0-4.78,3.36-9.57.86s-25.79-19-25.79-19Z" style="opacity: 0.2; transform-origin: 158.95px 217.142px;" class="animable" id="elg6kyb5ljjsa"></path></g><g id="elfz48nipl5u"><path d="M100.77,109.15,82.59,153.31s-6.33-.1-8.73,5.58l9.72-1.74,3.27,15,3.45-1.31-4.73-15.23L102.47,110Z" style="opacity: 0.2; transform-origin: 88.165px 140.65px;" class="animable" id="elz9ullvnovvh"></path></g></g><g id="freepik--character-2--inject-7" class="animable" style="transform-origin: 369.532px 263.634px;"><polygon points="351.31 186.81 344.15 171.52 316.01 190.11 339.23 231.25 357.34 220.97 351.31 186.81" style="fill: rgb(255, 255, 255); transform-origin: 336.675px 201.385px;" id="elpv262d39ft" class="animable"></polygon><path d="M374.5,319.06s4.55,12.63,5.22,18.78-1.38,32.05-.94,39.19,4.3,28.45,4.3,28.45-18.93,13.76-24.94,9.33c0,0,13.34-10.8,14.69-15.1l-4.32-29.19L364.22,336s-1.09-7.21-2.61-10.92-1.29-11.58-1.29-11.58Z" style="fill: rgb(255, 255, 255); transform-origin: 370.61px 364.594px;" id="el7417fwomiu" class="animable"></path><path d="M374.1,317.94s4.92,13.3,6.07,22.85S377.86,372,379,382.43s2.31,16.2,4.33,21.69l-1,16.11h-2.59l-1-9.14s-4.06-1.69-6.52,4.16-11.55,6.62-15.86,3.23c0,0,0-2.62,3.24-4.93s11.7-9.53,13.24-13.84c0,0-4.62-30-5.7-39.72s-2.77-27.39-4.93-33.09-2.15-13.85-2.15-13.85" style="fill: none; stroke: rgb(38, 50, 56); stroke-linecap: round; stroke-linejoin: round; transform-origin: 369.845px 366.772px;" id="el4fhx7z5n9ji" class="animable"></path><path d="M382.34,401.1S369.65,414.9,359,414.81" style="fill: none; stroke: rgb(38, 50, 56); stroke-linecap: round; stroke-linejoin: round; transform-origin: 370.67px 407.955px;" id="elth69bgshydb" class="animable"></path><path d="M358.14,414.81a11.26,11.26,0,0,0,5.2-.65c2.87-1,13.2-6,18.28-12.31l1.56,1.77-.82,16.24-2.61.37-1-9.14s-3.34-1.53-5.49,2.23-3.7,6.34-7.46,7.17-9.43-2-9.43-2S355.38,417,358.14,414.81Z" style="fill: rgb(38, 50, 56); transform-origin: 369.689px 411.246px;" id="elc10sfbhqtxm" class="animable"></path><path d="M383.35,319.49a115.94,115.94,0,0,0,4.34,12.91c2.27,5.21,21.88,57.9,21.88,57.9s1.49,28.52,9.84,28.43-.33-19.93-.33-19.93L414,387.93s-1.94-31.93-4.34-43.67l-10.22-27.53Z" style="fill: rgb(255, 255, 255); transform-origin: 403.194px 367.73px;" id="el53n7b8unfwl" class="animable"></path><path d="M399.55,317.65s8.39,19.09,10.12,26.61,3.47,41.35,4.34,43.67,14.75,26.89,6.36,31.81S410,391.4,410,391.4s-19.37-53.8-22.27-59-6.07-20.25-6.07-20.25Z" style="fill: none; stroke: rgb(38, 50, 56); stroke-linecap: round; stroke-linejoin: round; transform-origin: 402.357px 366.193px;" id="el7mv59bubu7w" class="animable"></path><path d="M422,407.13s-.58,6.66-2.78,7.6-7.06-6.57-7.06-6.57" style="fill: none; stroke: rgb(38, 50, 56); stroke-linecap: round; stroke-linejoin: round; transform-origin: 417.08px 410.971px;" id="elxpqropyc3pi" class="animable"></path><path d="M412.18,409.31s3,11.36,7,10.88,4.72-6.79,2.83-11.66c0,0-.67,5-2.78,6.2C417.1,414.76,412.18,409.31,412.18,409.31Z" style="fill: rgb(38, 50, 56); transform-origin: 417.593px 414.367px;" id="els159gmhe127" class="animable"></path><path d="M376.77,218.35s10.11,13.8,17.12,36,6.29,64.72,6.29,64.72-26.09,8.39-51.38-2.27L353.43,221S369.7,221.3,376.77,218.35Z" style="fill: rgb(38, 50, 56); transform-origin: 374.5px 270.279px;" id="elculob3g0w9" class="animable"></path><path d="M363.71,118.27s-7.86,7.36-8.78,12.18a37.81,37.81,0,0,1-3.62,9.67,7.05,7.05,0,0,0,3.53,2.76s.51,9.87,3.38,10.63l6.86-1.8.73,4.23,9.84-3.74v-5.7l7.5-4.9-2.67-12.81-12.2-5.7Z" style="fill: rgb(255, 255, 255); transform-origin: 367.23px 137.105px;" id="el4e72sc6exga" class="animable"></path><path d="M353.38,220.23l-.87-13.84s-6.4-12-4.37-16.36c2.24-4.79,15.7-22.53,15.7-22.53l-1.32-9.68,18.86-8.08.9,8.08L380,159.51l2.53,5.42s.16-1.61,4.54,6.56,20.88,37.24,22.18,42.82-25.66,25.24-34.76,29.88c0,0-1.05-2.25-11.86,6-2.75-.48-6.55-2.95-7.36-4.48s3.11-5.17,3.11-5.17,2.36-4.46,6.53-.89h4.44L394.76,216l-12.88-18.85-5.11,21.17S360.24,223.34,353.38,220.23Z" style="fill: rgb(255, 255, 255); transform-origin: 378.519px 199.965px;" id="elhg8skuchtn7" class="animable"></path><polygon points="362.52 157.82 363.87 167.71 382.28 157.82 381.38 149.74 362.52 157.82" style="fill: none; stroke: rgb(38, 50, 56); stroke-linecap: round; stroke-linejoin: round; transform-origin: 372.4px 158.725px;" id="elus7plya8q" class="animable"></polygon><path d="M363.87,167.71s-16.75,20.49-16.3,24.53,4.94,14.15,4.94,14.15l.92,14.6s13.55.37,23.34-2.64l5.11-21.17" style="fill: none; stroke: rgb(38, 50, 56); stroke-linecap: round; stroke-linejoin: round; transform-origin: 364.721px 194.357px;" id="elhee8n56lin" class="animable"></path><path d="M394.76,216l-25.95-39.12s-2.55-9,3.59-12.21,11.48.86,13.39,3,22.51,41.83,23.47,46.6-20.8,23.85-33.39,29c0,0-5.73,3.44-5.73-3.62Z" style="fill: none; stroke: rgb(38, 50, 56); stroke-linecap: round; stroke-linejoin: round; transform-origin: 388.788px 203.794px;" id="elnaqd0125ep" class="animable"></path><line x1="382.28" y1="164.93" x2="379.85" y2="159.13" style="fill: none; stroke: rgb(38, 50, 56); stroke-linecap: round; stroke-linejoin: round; transform-origin: 381.065px 162.03px;" id="elg55gkttugcw" class="animable"></line><path d="M370.14,239.69h-5.22s-4.07-3.64-6,0-4.37,4.36-3.64,6.06,4.91,5.09,7.36,4.48S372,244,372,244" style="fill: none; stroke: rgb(38, 50, 56); stroke-linecap: round; stroke-linejoin: round; transform-origin: 363.574px 244.187px;" id="el22vz7u2ai1q" class="animable"></path><path d="M361.83,120.86s-6.13,5.36-6.81,8.33-.39,8-3.71,10.93c0,0,.17,2.4,3.53,2.76,0,0,1.72,9.47,3.38,10.63s11.82-4.08,15.8-6.24a5.27,5.27,0,0,0,2.09-2.91" style="fill: none; stroke: rgb(38, 50, 56); stroke-linecap: round; stroke-linejoin: round; transform-origin: 363.71px 137.268px;" id="elbpmin827nli" class="animable"></path><path d="M357.07,145.77a7.72,7.72,0,0,0,4.76-2.81" style="fill: none; stroke: rgb(38, 50, 56); stroke-linecap: round; stroke-linejoin: round; transform-origin: 359.45px 144.365px;" id="eleo5dcvzxbp" class="animable"></path><path d="M357.07,132.07s2.42-1.41,3.75.93" style="fill: none; stroke: rgb(38, 50, 56); stroke-linecap: round; stroke-linejoin: round; transform-origin: 358.945px 132.324px;" id="elw91my1ltn0n" class="animable"></path><path d="M358.73,137.1c0,.81-.23,1.47-.6,1.49s-.71-.62-.75-1.42.23-1.48.6-1.5S358.69,136.29,358.73,137.1Z" style="fill: rgb(38, 50, 56); transform-origin: 358.053px 137.13px;" id="eli9v67vmak5" class="animable"></path><line x1="365.08" y1="151.71" x2="365.89" y2="156.38" style="fill: none; stroke: rgb(38, 50, 56); stroke-linecap: round; stroke-linejoin: round; transform-origin: 365.485px 154.045px;" id="elof1ew6q69yh" class="animable"></line><path d="M372.94,136.48s1.5-2.91,3.17-1.21,4.84,9.56-3.71,7.69c0,0-.57,4.8,3.71,6s12.41-5.42,12.68-16.71-10.63-18.91-16.39-16.73c0,0-8.35-13.09-16.63-7.51s-2.7,14.17-4.46,16.11-5.52.12-5.64,5.33,8.59,4.68,8.59,4.68l1.05-5.74,7.21-7.53s-1.7,5.44,1.19,10.17C366.32,135.29,372.94,136.48,372.94,136.48Z" style="fill: rgb(38, 50, 56); transform-origin: 367.232px 127.863px;" id="elarsodhah86a" class="animable"></path><path d="M388.79,132.25s4,.9,3.56,6.31-9.47,18.71-8.79,26.37l23.31,43.44s10.49-2,10-12.8-13.29-19.9-10.82-27.86,12.17-28.23-1.57-39.85-35.16,6.19-35.16,6.19l10.49-3.38Z" style="fill: rgb(38, 50, 56); transform-origin: 393.103px 166.147px;" id="el24hcmtypz9o" class="animable"></path><polyline points="350.41 185.92 344.15 171.52 316.01 190.11 339.23 231.25 353.31 223.5" style="fill: none; stroke: rgb(38, 50, 56); stroke-linecap: round; stroke-linejoin: round; transform-origin: 334.66px 201.385px;" id="elp8hyznwp3no" class="animable"></polyline><path d="M324.77,210.46s-1.52-3.14.51-4.87,9-6.86,9-5.6a2.2,2.2,0,0,1-.48,1.73c-2,2.68-6.79,7-6.48,7.35,0,0,8.74-5.8,9.58-5.25.21.14.09.89-.64,1.62a75.63,75.63,0,0,1-7.57,5.92s9.22-3.57,10.41-3c.34.16.27.68-.8,1.33a84.1,84.1,0,0,1-8.25,3.92l2.31,3.86S328,218.23,324.77,210.46Z" style="fill: rgb(255, 255, 255); stroke: rgb(38, 50, 56); stroke-linecap: round; stroke-linejoin: round; transform-origin: 331.752px 208.642px;" id="elstnw2hp0jp" class="animable"></path><line x1="375.01" y1="145.77" x2="375.65" y2="152.2" style="fill: none; stroke: rgb(38, 50, 56); stroke-linejoin: round; transform-origin: 375.33px 148.985px;" id="eltvjr7vh86kb" class="animable"></line></g><defs>     <filter id="active" height="200%">         <feMorphology in="SourceAlpha" result="DILATED" operator="dilate" radius="2"></feMorphology>                <feFlood flood-color="#32DFEC" flood-opacity="1" result="PINK"></feFlood>        <feComposite in="PINK" in2="DILATED" operator="in" result="OUTLINE"></feComposite>        <feMerge>            <feMergeNode in="OUTLINE"></feMergeNode>            <feMergeNode in="SourceGraphic"></feMergeNode>        </feMerge>    </filter>    <filter id="hover" height="200%">        <feMorphology in="SourceAlpha" result="DILATED" operator="dilate" radius="2"></feMorphology>                <feFlood flood-color="#ff0000" flood-opacity="0.5" result="PINK"></feFlood>        <feComposite in="PINK" in2="DILATED" operator="in" result="OUTLINE"></feComposite>        <feMerge>            <feMergeNode in="OUTLINE"></feMergeNode>            <feMergeNode in="SourceGraphic"></feMergeNode>        </feMerge>            <feColorMatrix type="matrix" values="0   0   0   0   0                0   1   0   0   0                0   0   0   0   0                0   0   0   1   0 "></feColorMatrix>    </filter></defs></svg>
